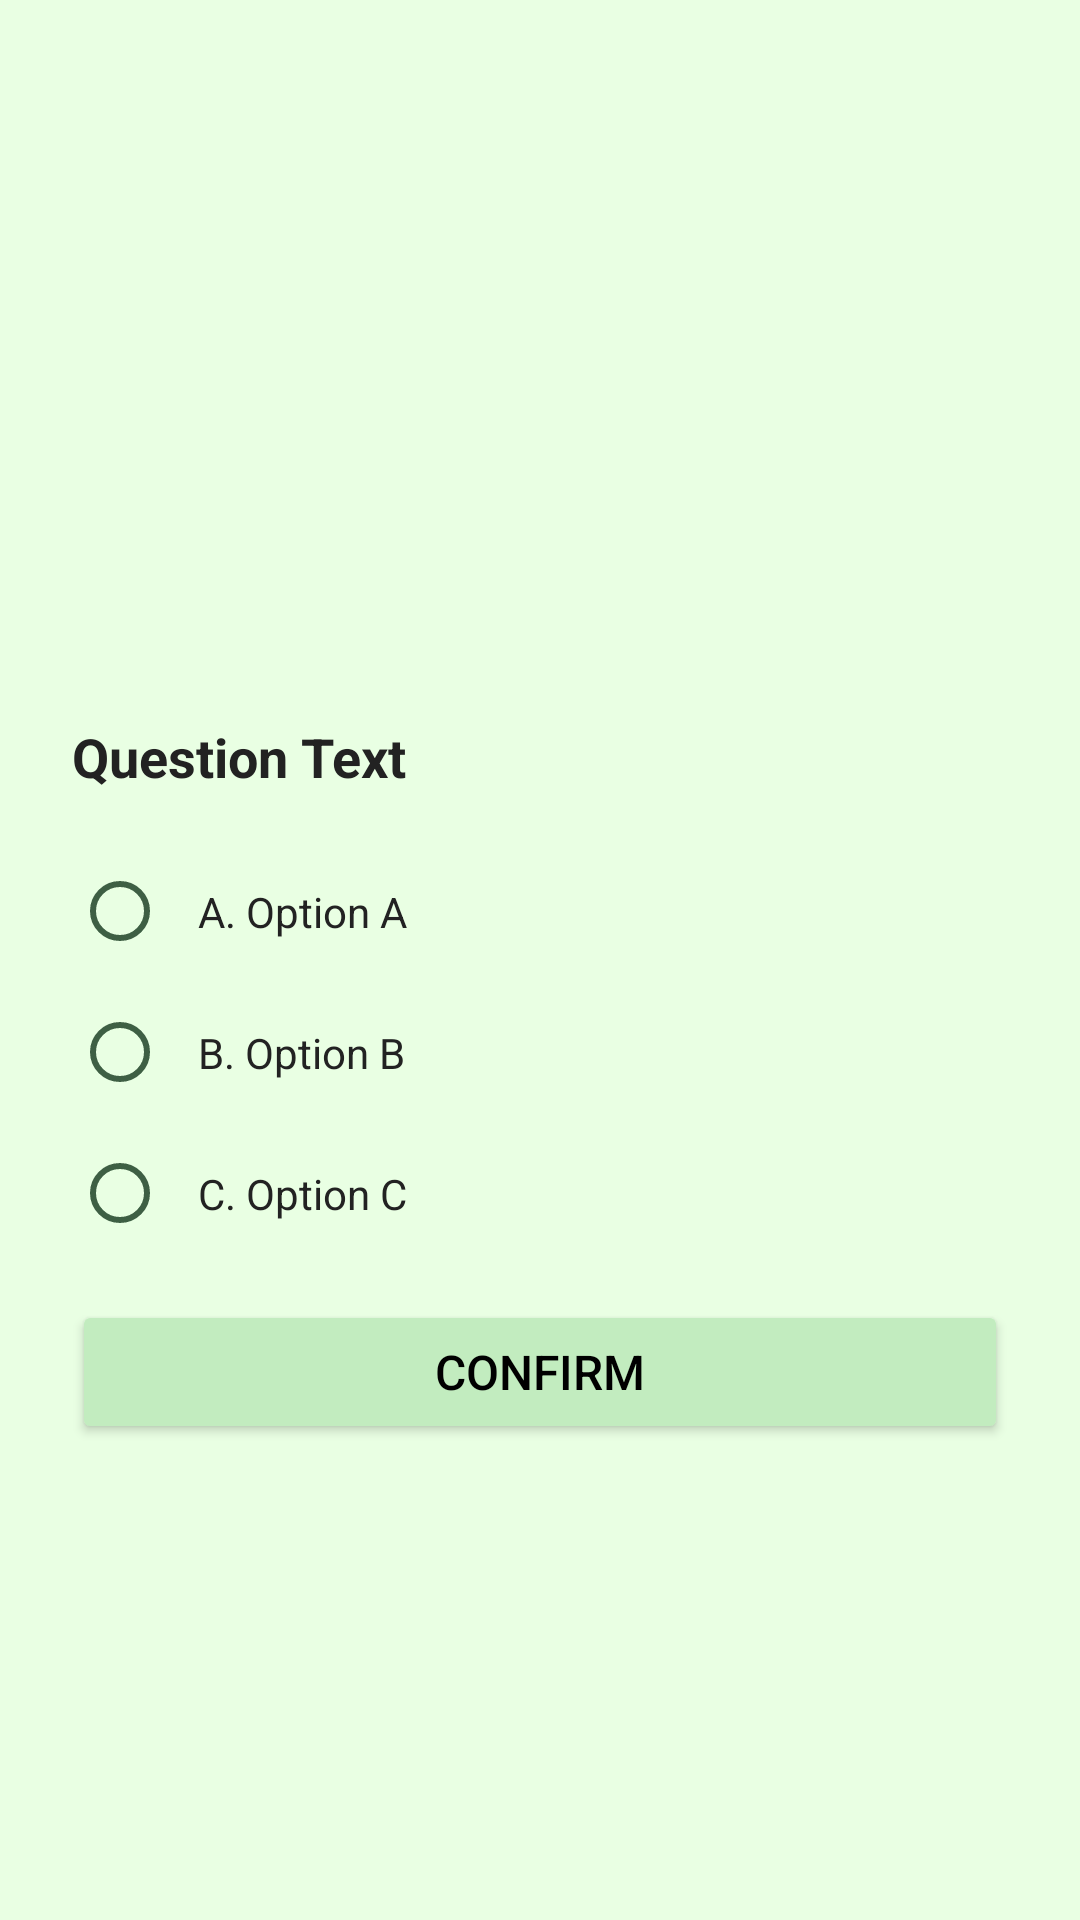

The Android layout XML behind this screen, and the referenced resources:
<!-- AndroidManifest.xml: application theme Theme.ADProject -->
<!-- res/layout/fragment_question.xml -->
<?xml version="1.0" encoding="utf-8"?>
<LinearLayout xmlns:android="http://schemas.android.com/apk/res/android"
    android:id="@+id/questionRootLayout"
    android:layout_width="match_parent"
    android:layout_height="match_parent"
    android:background="#E9FFE3"
    android:orientation="vertical"
    android:padding="24dp"
    android:gravity="center_horizontal">

    <ImageView
        android:id="@+id/questionImage"
        android:layout_width="250dp"
        android:layout_height="200dp"
        android:scaleType="fitCenter"
        android:layout_marginBottom="16dp" />

    <TextView
        android:id="@+id/questionText"
        android:layout_width="match_parent"
        android:layout_height="wrap_content"
        android:text="Question Text"
        android:textSize="18sp"
        android:textStyle="bold"
        android:textColor="#222222"
        android:layout_marginBottom="20dp" />

    <RadioGroup
        android:id="@+id/optionsGroup"
        android:layout_width="match_parent"
        android:layout_height="wrap_content"
        android:orientation="vertical">

        <RadioButton
            android:id="@+id/optionA"
            android:layout_width="match_parent"
            android:layout_height="wrap_content"
            android:text="A. Option A"
            android:buttonTint="#3E5F44"
            android:textColor="#222222"
            android:backgroundTint="#E6F4DB"
            android:padding="10dp"
            android:layout_marginBottom="8dp"/>

        <RadioButton
            android:id="@+id/optionB"
            android:layout_width="match_parent"
            android:layout_height="wrap_content"
            android:text="B. Option B"
            android:buttonTint="#3E5F44"
            android:textColor="#222222"
            android:backgroundTint="#E6F4DB"
            android:padding="10dp"
            android:layout_marginBottom="8dp"/>

        <RadioButton
            android:id="@+id/optionC"
            android:layout_width="match_parent"
            android:layout_height="wrap_content"
            android:text="C. Option C"
            android:buttonTint="#3E5F44"
            android:textColor="#222222"
            android:backgroundTint="#E6F4DB"
            android:padding="10dp"
            android:layout_marginBottom="16dp"/>
    </RadioGroup>

    <Button
        android:id="@+id/confirmButton"
        android:layout_width="match_parent"
        android:layout_height="wrap_content"
        android:text="Confirm"
        android:backgroundTint="#C2ECBF"
        android:textColor="#000000"
        android:textSize="16sp"
        android:layout_marginBottom="16dp" />


</LinearLayout>
<!-- resources referenced by this layout -->
<resources>
  <style name="Theme.ADProject" parent="Base.Theme.ADProject" />
  <style name="Base.Theme.ADProject" parent="Theme.MaterialComponents.Light.Bridge">
          <item name="android:windowBackground">@color/custom_background</item>
  
          
          <item name="windowActionBar">false</item>
          <item name="windowNoTitle">true</item>
  
          
          <item name="android:statusBarColor">@android:color/transparent</item>
          <item name="android:windowDrawsSystemBarBackgrounds">true</item>
      </style>
  <color name="custom_background">#E8FFD7</color>
</resources>
